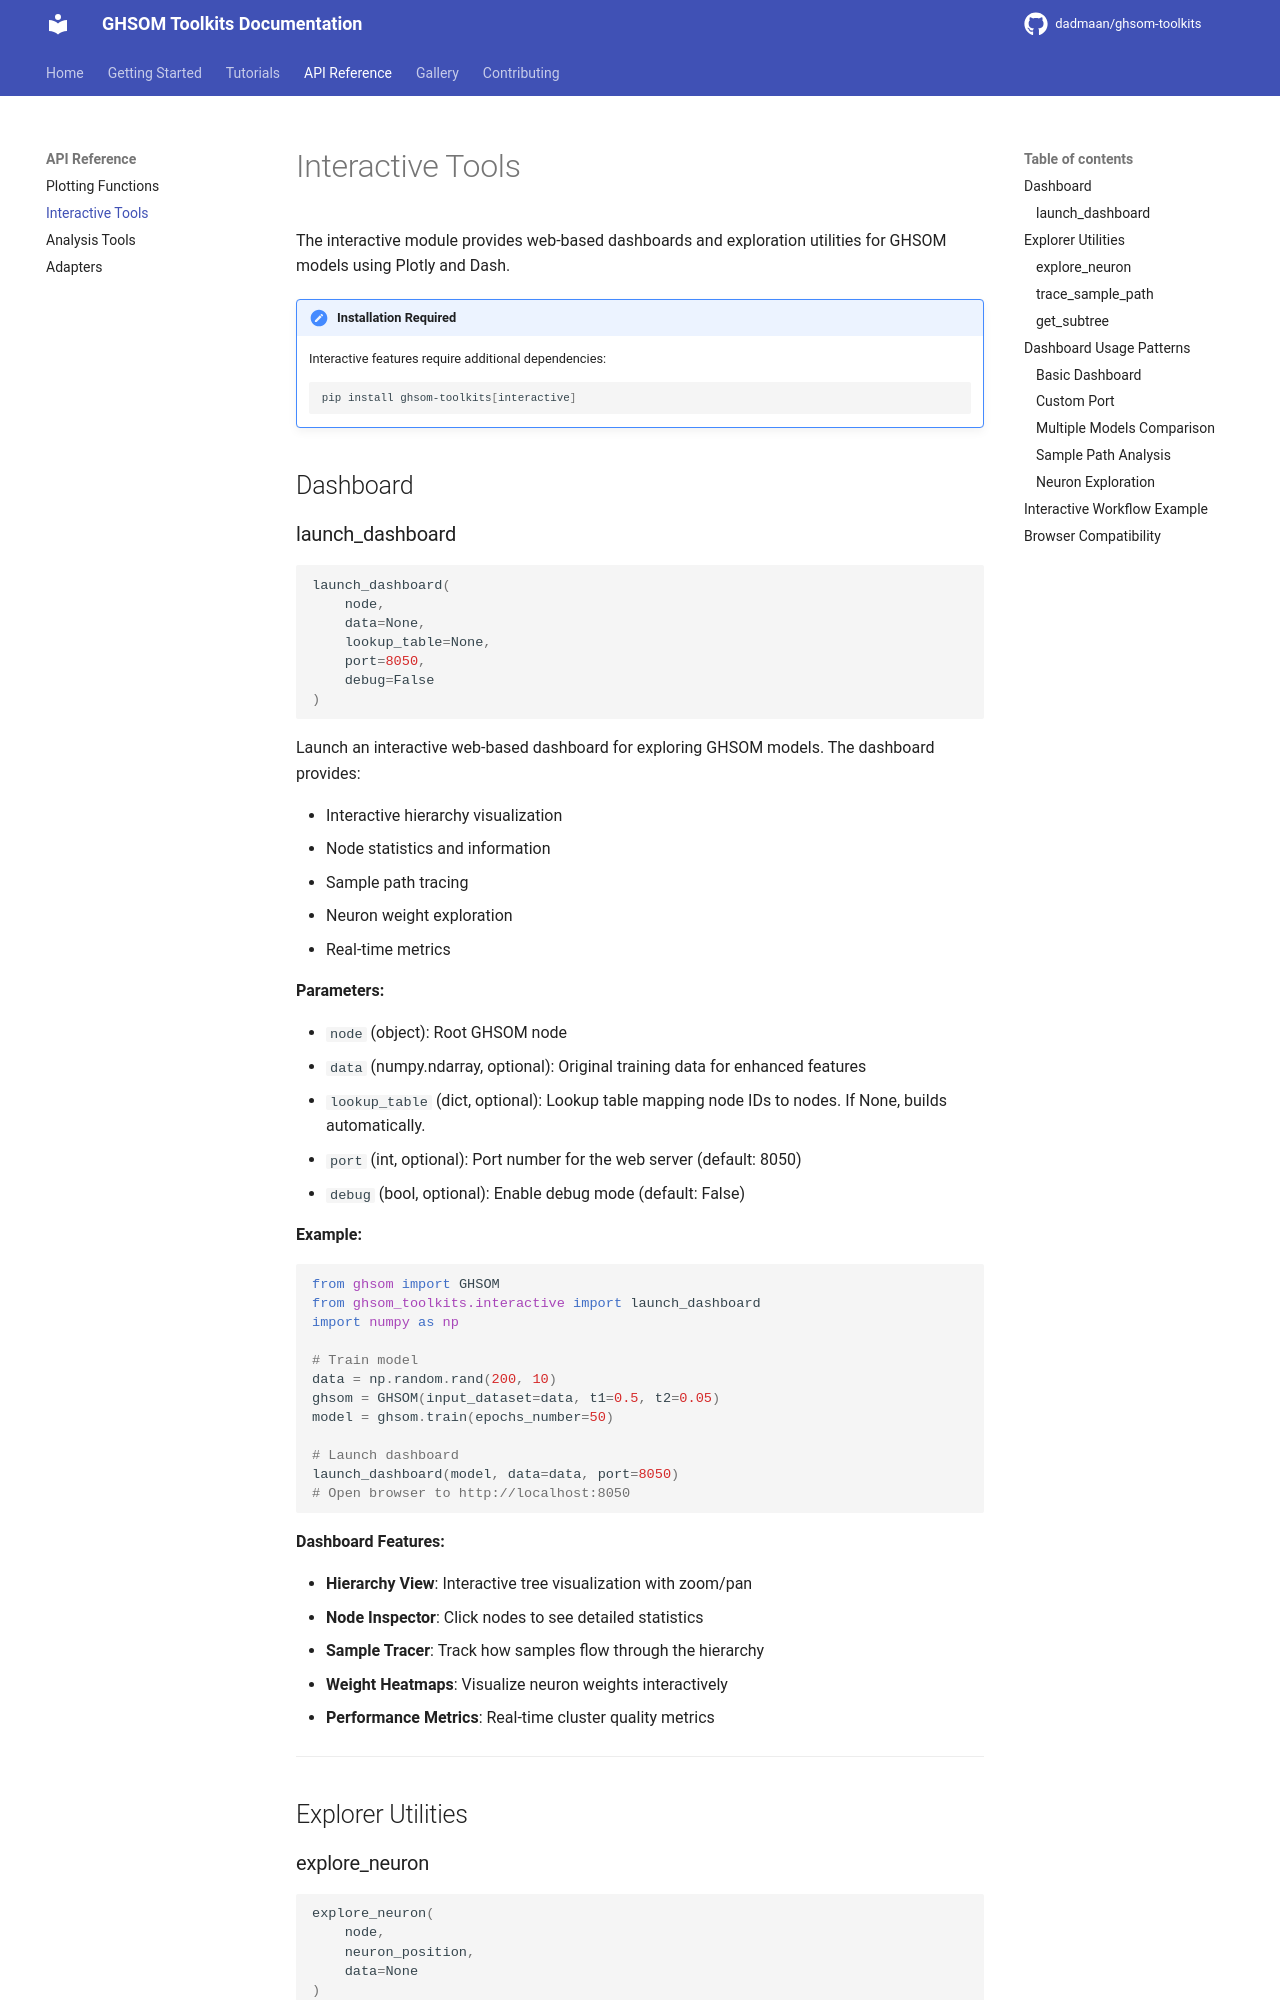

repository: dadmaan/ghsom-toolkits · page: api/interactive/index.html · generator: mkdocs

# Interactive Tools

The interactive module provides web-based dashboards and exploration utilities for GHSOM models using Plotly and Dash.

!!! note "Installation Required"
    Interactive features require additional dependencies:
    ```bash
    pip install ghsom-toolkits[interactive]
    ```

## Dashboard

### launch_dashboard

```python
launch_dashboard(
    node,
    data=None,
    lookup_table=None,
    port=8050,
    debug=False
)
```

Launch an interactive web-based dashboard for exploring GHSOM models. The dashboard provides:

- Interactive hierarchy visualization
- Node statistics and information
- Sample path tracing
- Neuron weight exploration
- Real-time metrics

**Parameters:**

- `node` (object): Root GHSOM node
- `data` (numpy.ndarray, optional): Original training data for enhanced features
- `lookup_table` (dict, optional): Lookup table mapping node IDs to nodes. If None, builds automatically.
- `port` (int, optional): Port number for the web server (default: 8050)
- `debug` (bool, optional): Enable debug mode (default: False)

**Example:**

```python
from ghsom import GHSOM
from ghsom_toolkits.interactive import launch_dashboard
import numpy as np

# Train model
data = np.random.rand(200, 10)
ghsom = GHSOM(input_dataset=data, t1=0.5, t2=0.05)
model = ghsom.train(epochs_number=50)

# Launch dashboard
launch_dashboard(model, data=data, port=8050)
# Open browser to http://localhost:8050
```

**Dashboard Features:**

- **Hierarchy View**: Interactive tree visualization with zoom/pan
- **Node Inspector**: Click nodes to see detailed statistics
- **Sample Tracer**: Track how samples flow through the hierarchy
- **Weight Heatmaps**: Visualize neuron weights interactively
- **Performance Metrics**: Real-time cluster quality metrics

---

## Explorer Utilities
